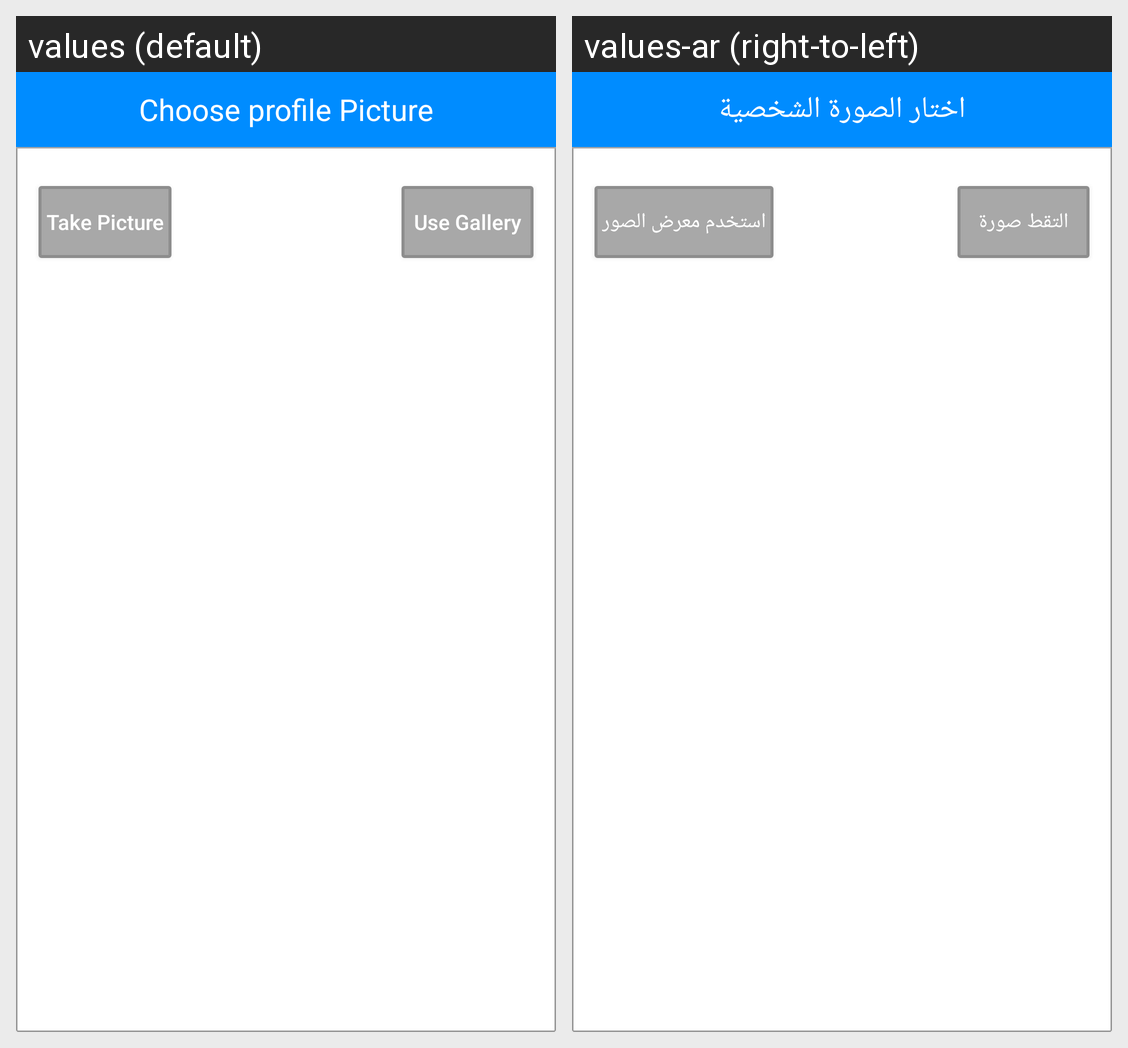

This grid shows one Android layout under two languages. Give, for every string resource on the screen, its name, the default text and each shown locale's text.
Android screen res/layout/custom_image_dialog.xml rendered under 2 locales, left to right: values (default), values-ar (right-to-left). Device: Nexus 5 (rendered at 1080×1920; each locale shown at half size, 540×960, under a caption strip naming it); theme AppTheme.
Strings drawn on this screen, with the default value and each locale's value (text and hints the layout hard-codes, and strings that could not be matched under every locale, appear in the picture but are not listed):

choose_profile_picture
  values: Choose profile Picture
  values-ar: اختار الصورة الشخصية

take_picture
  values: Take Picture
  values-ar: التقط صورة

use_gallery
  values: Use Gallery
  values-ar: استخدم معرض الصور
